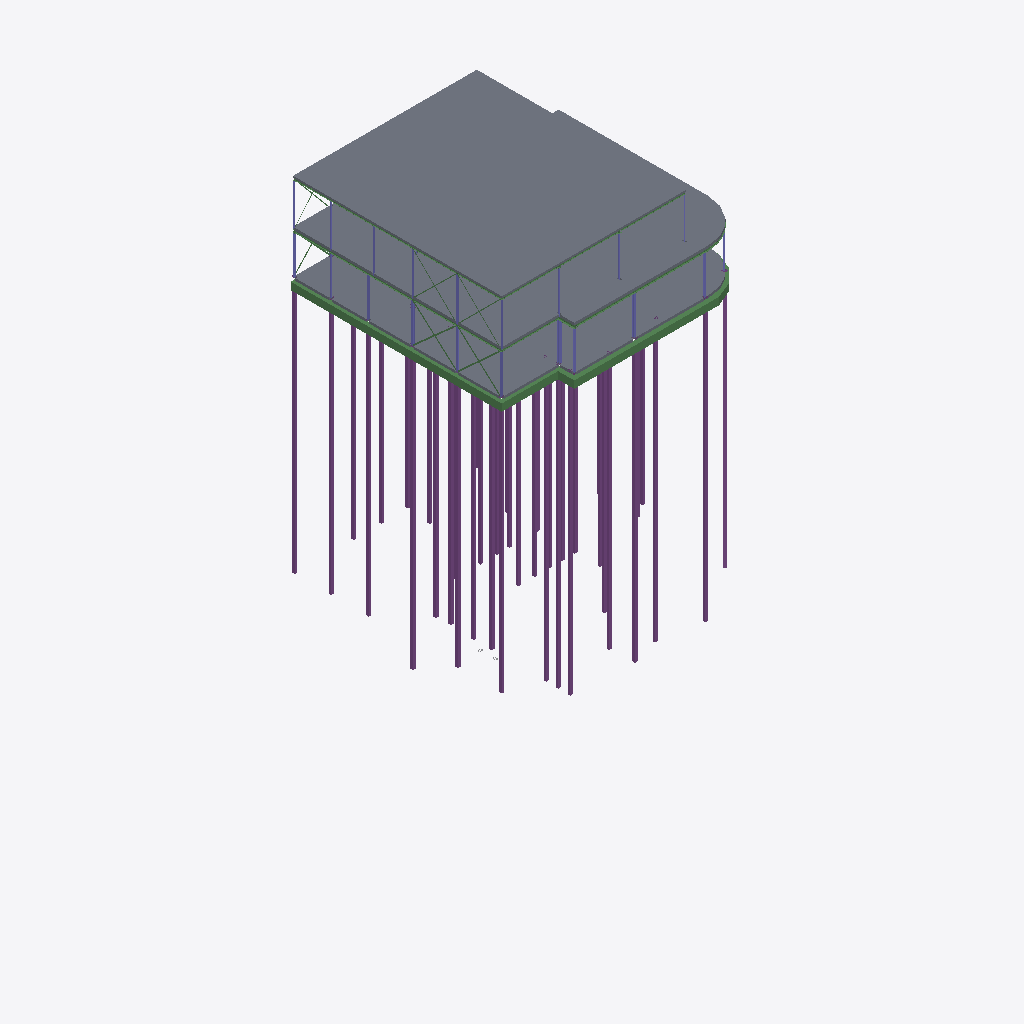
Isometric view of an IFC building model (IFC-SPF (STEP), schema IFC4, length unit millimetre), seen from the south-west, elements coloured by IFC class: 39 piles (purple), 26 beams (green), 20 columns (violet), 4 slabs (grey).
Extent 39.0 m × 36.3 m × 30.6 m (x, y, z). Storeys (4): Fundering at -0.38 m; Begane Grond at 0.00 m; 1e Verdieping at 3.60 m; 2e Verdieping at 7.20 m. Elements (205): 103 IfcBeam, 52 IfcColumn, 44 IfcPile, 4 IfcSlab, 2 IfcBuildingElementProxy.

HEADER;
FILE_DESCRIPTION(('ViewDefinition [CoordinationView]'),'2;1');
FILE_NAME('2321_model_4x0.ifc','2024-09-24T12:05:22+02:00',(''),(''),'IfcOpenShell 0.8.0','Bonsai 0.8.0','');
FILE_SCHEMA(('IFC4'));
ENDSEC;
DATA;
#347=IFCPROJECT('2LJ2LAHMPCjfpb_ZRohIeB',$,'My Project',$,$,$,$,(#7,#348,#52314),#352);
#977=IFCSITE('2OTcc7kzbEtPvfoPDtTU9R',$,'My Site',$,$,#448,$,$,$,$,$,$,$,$);
#989=IFCBUILDING('34Mjt8tPPBA9wtKCe3_2gn',$,'My Building',$,$,#447,$,$,$,$,$,$);
#937=IFCBUILDINGSTOREY('3d6JWB3Nr7k9JGNTiI8Sxw',$,'Begane Grond',$,$,#446,$,$,$,$);
#1534=IFCBUILDINGSTOREY('0rOcibb0X4mekHJVevSIHK',$,'Fundering',$,$,#15935,$,$,$,$);
#52338=IFCBUILDINGSTOREY('0_W$yLZ7z1r87qOf4jt0DK',$,'1e Verdieping',$,$,#52386,$,$,$,$);
#52355=IFCBUILDINGSTOREY('0_h1N49hD4FwQHGz$x0fKw',$,'2e Verdieping',$,$,#52391,$,$,$,$);
#76235=IFCSLAB('1NZhyEM911oPrgYs7GEhIP',$,'KPV_150',$,$,#76365,#76250,$,$);
#82119=IFCSLAB('1bOcnk_on7CQZFK_ObX$0x',$,'KPV_200',$,$,#110145,#82133,$,$);
#51910=IFCSLAB('25M4KDsUnBWR5sRG3yqooC',$,'Geisoleerde kanaalplaat_200',$,$,#70226,#51925,$,$);
#52270=IFCSLAB('1_Z4nBMXDDLRKm0_gdtjND',$,'Geisoleerde kanaalplaat_200',$,$,#70221,#52284,$,$);
#878=IFCBEAM('3Bf2VisTv9xuHs9Uyynrze',$,'NLRS_28_SR_balk_beton BB 350x600',$,$,#51946,#879,$,$);
#934=IFCBEAM('1MR471tpr3s9cIooIc$fMY',$,'NLRS_28_SR_balk_beton BB 400x600',$,$,#52011,#927,$,$);
#17829=IFCPILE('0Uk_epUh1DjuIcNfF795Oh',$,'FP_220_Type_1',$,$,#52106,#18949,$,$,$);
#18517=IFCPILE('1x5Q2fDbn6$9NLFLfRdafv',$,'FP_220_Type 1',$,$,#52081,#18530,$,$,$);
#17862=IFCPILE('2NXf7QjcPAx96v7EbZpv7k',$,'FP_220_Type_2',$,$,#52126,#17875,$,$,$);
#18583=IFCPILE('03Ta$4MP14PeAP2uBL2KR8',$,'FP_220_Type 1',$,$,#52091,#18596,$,$,$);
#18451=IFCPILE('3DSDtzzir3gPBouWYh60rh',$,'FP_220_Type 1',$,$,#52076,#18464,$,$,$);
#18418=IFCPILE('2I09DHk5PFAvrQokOpyrcD',$,'FP_220_Type 1',$,$,#52071,#18431,$,$,$);
#18550=IFCPILE('0iR8Is631Czx8i0sMbo8PJ',$,'FP_220_Type 1',$,$,#52086,#18563,$,$,$);
#18385=IFCPILE('3Dg4ROloDABR4ywR1k6oXY',$,'FP_220_Type 1',$,$,#52066,#18398,$,$,$);
#19096=IFCPILE('3cWB2ponz4NgkmBW1woC6j',$,'FP_220_Type 1.014',$,$,#52101,#19109,$,$,$);
#18352=IFCPILE('0dxdo2Ouf0gR9eClg4Mm15',$,'FP_220_Type 1',$,$,#52061,#18365,$,$,$);
#18324=IFCPILE('06tpGpfhLCDxi72w3EXGmh',$,'FP_220_Type_2',$,$,#52186,#18927,$,$,$);
#17895=IFCPILE('2pKERYgyT6NQ9Vrs8u_Icc',$,'FP_220_Type_2',$,$,#52131,#17908,$,$,$);
#18484=IFCPILE('3AGMqh2I94SuKKrRmqahxt',$,'FP_220_Type_2',$,$,#52136,#18707,$,$,$);
#17139=IFCPILE('2zpgiHGvf18e6irs0ocbl9',$,'FP_220_Type_2',$,$,#52111,#17171,$,$,$);
#17796=IFCPILE('3HuP_VA7D7nOwqrs0vhwnb',$,'FP_220_Type_2',$,$,#52121,#17809,$,$,$);
#17763=IFCPILE('0cCMgbG6zCXfGdxzu4Th0_',$,'FP_220_Type_2',$,$,#52116,#17776,$,$,$);
#18291=IFCPILE('13414fcsj9rQvzbWC1NUS$',$,'FP_220_Type 1',$,$,#52056,#18304,$,$,$);
#18672=IFCPILE('3RPFUHQZr5Hev3de$zq3tw',$,'FP_220_Type 1',$,$,#52096,#18685,$,$,$);
#18616=IFCPILE('2dPqei_ZX5qPY5MqLAW3zn',$,'FP_220_Type_2',$,$,#52141,#18729,$,$,$);
#17433=IFCPILE('3LgIx3F01ERQRTzlt9MhmH',$,'FP_220_Type_2',$,$,#52231,#19340,$,$,$);
#18192=IFCPILE('3qQM1fefDC5xMbMiCEayz$',$,'FP_220_Type_2.003',$,$,#52176,#18883,$,$,$);
#18225=IFCPILE('0oNb04i5P2x9Pb_W7kXiLr',$,'FP_220_Type_2.004',$,$,#52181,#18905,$,$,$);
#17466=IFCPILE('1SB2tc6fr99AS0gVVoETKW',$,'FP_220_Type_2.001',$,$,#52236,#19362,$,$,$);
#18060=IFCPILE('2JrPSgziP1xOq7ANJk0HMr',$,'FP_220_Type_2',$,$,#52161,#18817,$,$,$);
#19002=IFCPILE('3__I5qRabBg9Uih0AXs1RZ',$,'FP_220_Type_2.004',$,$,#52216,#19274,$,$,$);
#17697=IFCPILE('0k0x06sT10i9HT3vzXE_OK',$,'FP_220_Type_2',$,$,#52151,#18773,$,$,$);
#18027=IFCPILE('1uXR8vcZ91uQmWsRQ8ZLrJ',$,'FP_220_Type 1',$,$,#52051,#18040,$,$,$);
#17532=IFCPILE('1JROO3_a99tOzEIjRe_5Xt',$,'FP_220_Type 1',$,$,#52036,#17545,$,$,$);
#17499=IFCPILE('03N_X5FAf6pep9nGF39$Dr',$,'FP_220_Type_2.002',$,$,#52241,#19384,$,$,$);
#18093=IFCPILE('33PNv5lEz9rQbkLmQVMUVN',$,'FP_220_Type_2.001',$,$,#52166,#18839,$,$,$);
#902=IFCBEAM('2IzUTnCEfAH8ct_s926vdW',$,'NLRS_28_SR_balk_beton BB 350x600',$,$,#51971,#899,$,$);
#18159=IFCPILE('2LeGD6SlDBcwarfCA$Hy9E',$,'FP_220_Type_2.001',$,$,#52201,#19208,$,$,$);
#18969=IFCPILE('2QxA$ZlQz6pPw7bxfS5maK',$,'FP_220_Type_2.003',$,$,#52211,#19252,$,$,$);
#18126=IFCPILE('3C_019stT40gCfn1280BxG',$,'FP_220_Type_2.002',$,$,#52171,#18861,$,$,$);
#17928=IFCPILE('1jZ4A32Zr6aPj0MQj1AMBW',$,'FP_220_Type_2',$,$,#52196,#19186,$,$,$);
#62516=IFCBEAM('2zTyBse6T1qh6PY0EiPtfp',$,'HEA220',$,$,#170568,#62527,$,$);
#17994=IFCPILE('2VzE9awMz0qBnOODVx_zaN',$,'FP_220_Type_2.001',$,$,#52156,#18795,$,$,$);
#57802=IFCBEAM('3mirjxCFf3lf5dP2frrHLK',$,'HEA180',$,$,#174792,#57813,$,$);
#24722=IFCBEAM('3xxz6lPan2MAUsDeErChjl',$,'BB_400x600_hoek',$,$,#51936,#24728,$,.BEAM.);
#75165=IFCBEAM('195gHkNZTFPPpVvSjahTq0',$,'HEA140',$,$,#170663,#75176,$,$);
#71775=IFCCOLUMN('1rjTK05cX8aRK2WqAfQR5d',$,'HEA200',$,$,#71820,#71786,$,$);
#57761=IFCBEAM('1dq3D5TgX70B9hrkQ5mgDc',$,'HEA180',$,$,#170693,#57773,$,$);
#17598=IFCPILE('3ewZnUb9P5vPJ1qsCH2IB$',$,'FP_220_Type 1',$,$,#52041,#17611,$,$,$);
#18258=IFCPILE('06URLf6rL24wx3cIS7gKQ$',$,'FP_220_Type_2.002',$,$,#52206,#19230,$,$,$);
#71866=IFCCOLUMN('379ti$gF10DwmaMIWsjFfK',$,'HEA180',$,$,#71911,#71877,$,$);
#71651=IFCCOLUMN('1qkuwX$HX0G82y8ekzWI8c',$,'HEA140',$,$,#72961,#71662,$,$);
#915=IFCBEAM('3VVv_Nq0X7M9W7wOTXt3Oj',$,'NLRS_28_SR_balk_beton BB 400x600',$,$,#52016,#907,$,$);
#75213=IFCBEAM('2eOZIQyej8Ux6cv0qID8p1',$,'HEA140.001',$,$,#170668,#75224,$,$);
#74204=IFCCOLUMN('2MhUAQIsr5QQ2nByLIi0ms',$,'HEA100',$,$,#174829,#74215,$,$);
#17565=IFCPILE('1QEPIPvI53PBFhpbdgmGMB',$,'FP_220_Type_2',$,$,#52226,#19318,$,$,$);
#71679=IFCCOLUMN('12yfeToHbEHemWHO1yS1be',$,'HEA120',$,$,#71774,#71690,$,$);
#63325=IFCCOLUMN('182loCusjDE8w4Uj3Nkc3h',$,'HEA140',$,$,#72956,#63336,$,$);
#63026=IFCCOLUMN('3j6YJZBOrDGfQNQ5w6M0Pk',$,'HEA120',$,$,#70231,#63038,$,$);
#71735=IFCCOLUMN('2AvlC4t7H0dgvwg4hx4qUA',$,'HEA140',$,$,#72966,#71746,$,$);
#71912=IFCCOLUMN('0hI6YF9AXD0eztVyxkn55p',$,'HEA160',$,$,#72087,#71923,$,$);
#71821=IFCCOLUMN('0iITVPxaH9FBAEhWMBj8wL',$,'HEA120',$,$,#71865,#71832,$,$);
#17664=IFCPILE('2y8uTwkpPA3eAf1zzhCsdI',$,'FP_220_Type_2',$,$,#52221,#19296,$,$,$);
#57979=IFCBEAM('3rsHuXsXDEKBDD4JS$jF2Y',$,'HEA160',$,$,#170748,#57991,$,$);
#75577=IFCBEAM('1s8hF6oVb7u8IO5sOT_9Zv',$,'HEA140.001',$,$,#170673,#75588,$,$);
#75290=IFCBEAM('3ALsDO4A96kBHJvagC_GKw',$,'HEA140.001',$,$,#170683,#75301,$,$);
#75439=IFCBEAM('2Sy7FfK2r8dPzt8a5MNuLa',$,'HEA140.001',$,$,#170678,#75450,$,$);
#74231=IFCCOLUMN('37wTyRmsjBquujUYiTVhHT',$,'HEA100',$,$,#172875,#74242,$,$);
#74123=IFCCOLUMN('2XyBQqmN1Erxp$JEziLmDx',$,'HEA100',$,$,#172815,#74134,$,$);
#74150=IFCCOLUMN('060Fp6GCDBARfRmVEbateu',$,'HEA100',$,$,#172830,#74161,$,$);
#74177=IFCCOLUMN('1bE_GNerv37BerMog048hi',$,'HEA100',$,$,#174824,#74188,$,$);
#73915=IFCCOLUMN('1pWiNH1mX6_AZfLIgjibrA',$,'HEA100',$,$,#172800,#73926,$,$);
#74285=IFCCOLUMN('3kjhMFf5jFAfAI3GndwYV4',$,'K100/5.003',$,$,#172890,#74297,$,$);
#243608=IFCBEAM('0kApmjWG91fuXGtz9AyV7G',$,'Stabiliteit_Staal_100x10',$,$,#243688,#243619,$,$);
#72560=IFCBEAM('2eu$rt2sX2GOUTfzNGYFFT',$,'Stabiliteit_Staal_100x10',$,$,#243584,#72572,$,$);
#74318=IFCCOLUMN('0Q3zkn8uT1uget3QPOQEjl',$,'K100/100/5',$,$,#172905,#74329,$,$);
#63297=IFCCOLUMN('2hJ4bHMcT5hx2RK_6i2Oum',$,'HEA120',$,$,#70251,#63308,$,$);
#243585=IFCBEAM('0oYrGzKnr2u9OJmRRmh31W',$,'Stabiliteit_Staal_100x10',$,$,#243635,#243596,$,$);
#243636=IFCBEAM('14uxNyuAP4M9351vzu5ET5',$,'Stabiliteit_Staal_100x10',$,$,#243673,#243647,$,$);
#71985=IFCCOLUMN('26$UUmSH11G9yfzQIMu1hZ',$,'HEA120',$,$,#72067,#71996,$,$);
#58152=IFCBEAM('28qfFtz$z5JgmuEOSCB_cD',$,'HEA280',$,$,#170773,#58164,$,$);
#243758=IFCBEAM('3YxiUSHqT7TRaCtsm4n2d2',$,'Stabiliteit_Staal_60x6.003',$,$,#250286,#243769,$,$);
#243689=IFCBEAM('2hFYm$WUL77eSgb6tM$$1K',$,'Stabiliteit_Staal_60x6',$,$,#250271,#243700,$,$);
#243735=IFCBEAM('2sYxihuTf0ux3fbAq4jK9I',$,'Stabiliteit_Staal_60x6.002',$,$,#250281,#243746,$,$);
#243712=IFCBEAM('2BNG3Qi2j8pwPZRz7Neecn',$,'Stabiliteit_Staal_60x6.001',$,$,#250276,#243723,$,$);
#74345=IFCCOLUMN('3rcrb5HC15qAnEezxxrs1e',$,'K80/5.002',$,$,#172725,#74356,$,$);
#243975=IFCBEAM('0OOGpDeKvDnQRZxVGXry6w',$,'Stabiliteit_Staal_100x10',$,$,#244012,#243986,$,$);
#243932=IFCBEAM('00iGlfzmP1HOBeCKqwSPbS',$,'Stabiliteit_Staal_100x10',$,$,#243974,#243943,$,$);
#244434=IFCBEAM('35RDarRaH0GvoVJqA6_kQv',$,'Stabiliteit_Staal_60x6',$,$,#250291,#244445,$,$);
ENDSEC;